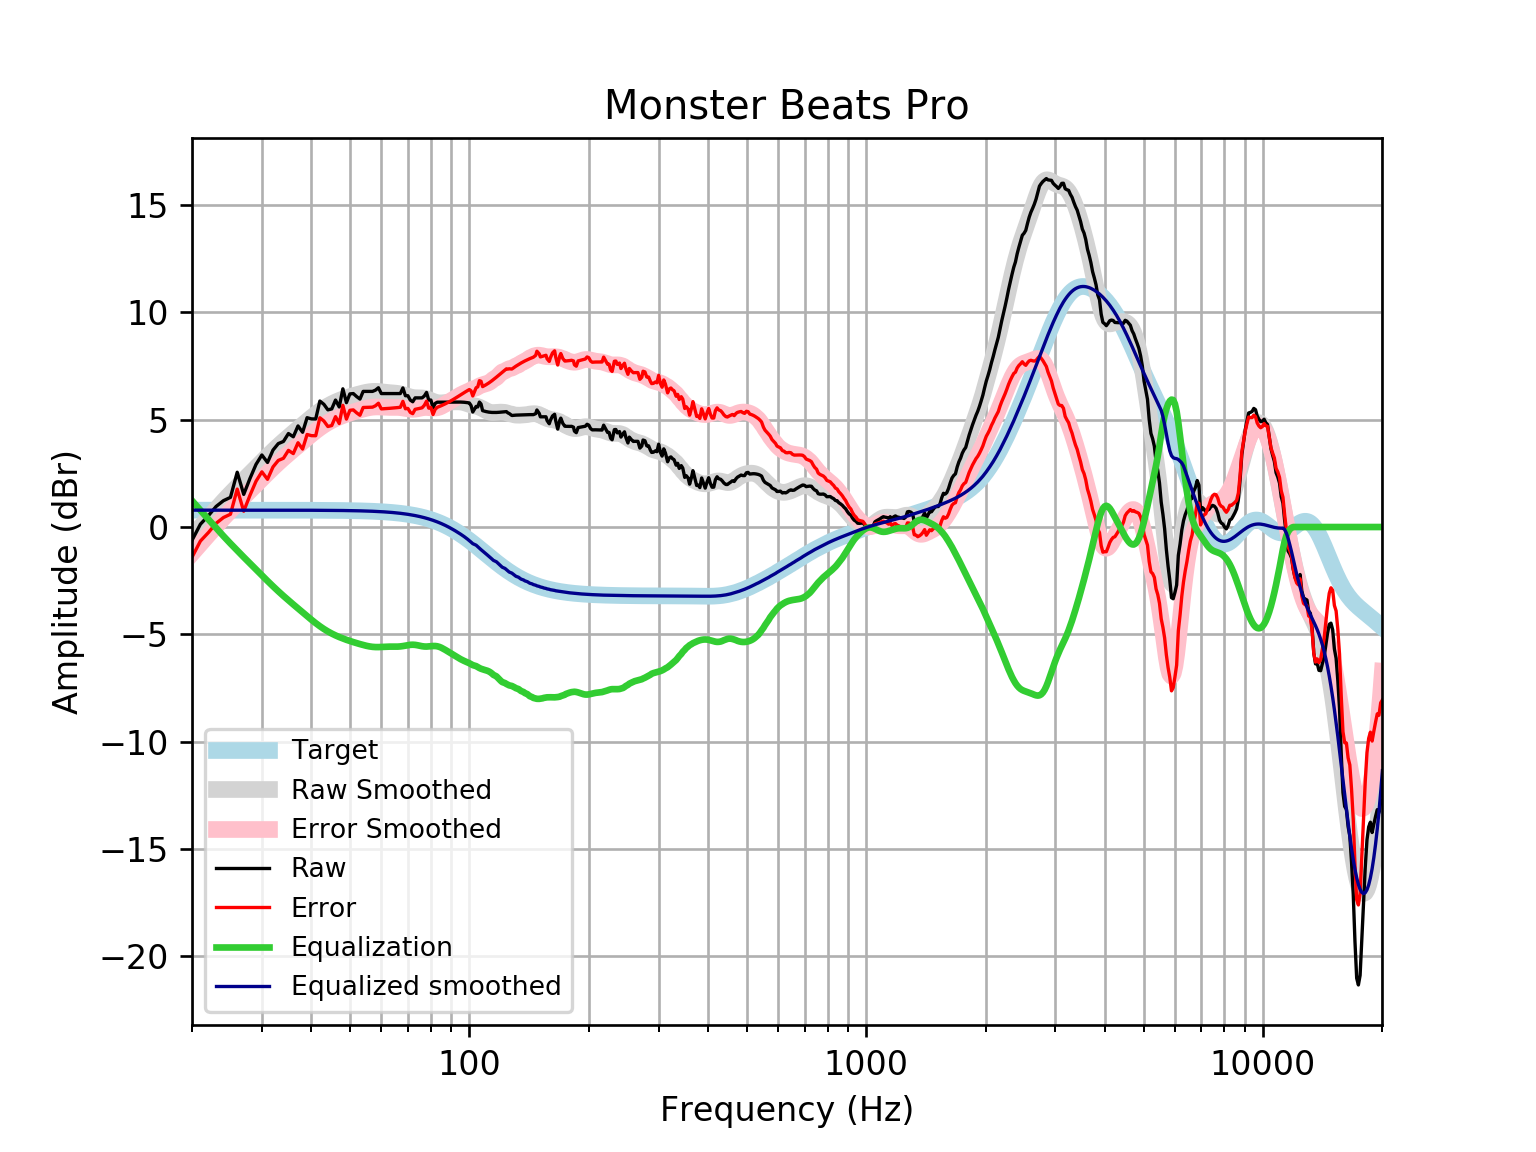

Source data for this figure (header and first rows):
frequency, raw, error, smoothed, error_smoothed, equalization, equalized_raw, equalized_smoothed, target
20, -0.6214, -1.407, -0.444, -1.23, 1.23, 0.6085, 0.7859, 0.7859
21, 0.132, -0.6538, 0.004242, -0.7816, 0.7816, 0.9137, 0.7859, 0.7859
22, 0.5294, -0.2565, 0.4285, -0.3573, 0.3573, 0.8867, 0.7859, 0.7858
23, 0.9571, 0.1713, 0.8289, 0.04311, -0.04311, 0.914, 0.7858, 0.7858
24, 1.227, 0.4414, 1.205, 0.4196, -0.4196, 0.8075, 0.7858, 0.7858
25, 1.382, 0.596, 1.554, 0.7684, -0.7684, 0.6133, 0.7857, 0.7857
26, 2.553, 1.767, 1.88, 1.095, -1.095, 1.458, 0.7857, 0.7857
27, 1.521, 0.7352, 2.188, 1.402, -1.402, 0.1183, 0.7856, 0.7856
28, 2.263, 1.478, 2.481, 1.696, -1.696, 0.5672, 0.7855, 0.7855
29, 2.92, 2.134, 2.764, 1.979, -1.979, 0.9408, 0.7854, 0.7854
30, 3.356, 2.571, 3.037, 2.251, -2.251, 1.105, 0.7852, 0.7852
31, 3.008, 2.223, 3.298, 2.513, -2.513, 0.495, 0.785, 0.785
32, 3.585, 2.8, 3.545, 2.76, -2.76, 0.8246, 0.7848, 0.7848
33, 3.887, 3.103, 3.777, 2.993, -2.993, 0.8946, 0.7846, 0.7846
34, 3.987, 3.203, 3.994, 3.21, -3.21, 0.7773, 0.7843, 0.7843
35, 4.355, 3.571, 4.198, 3.414, -3.414, 0.9417, 0.7839, 0.7839
36, 4.205, 3.422, 4.391, 3.607, -3.607, 0.5976, 0.7835, 0.7835
37, 4.71, 3.927, 4.577, 3.794, -3.794, 0.9161, 0.783, 0.783
38, 4.414, 3.632, 4.758, 3.975, -3.975, 0.439, 0.7824, 0.7824
39, 5.094, 4.312, 4.933, 4.151, -4.151, 0.9422, 0.7818, 0.7818
40, 5.038, 4.257, 5.101, 4.32, -4.32, 0.7183, 0.781, 0.781
41, 5.033, 4.253, 5.258, 4.478, -4.478, 0.5554, 0.7801, 0.7801
42, 5.869, 5.09, 5.402, 4.622, -4.622, 1.247, 0.7791, 0.7791
43, 5.716, 4.938, 5.529, 4.751, -4.751, 0.9642, 0.778, 0.7779
44, 5.459, 4.683, 5.641, 4.865, -4.865, 0.5948, 0.7766, 0.7766
45, 5.503, 4.728, 5.739, 4.964, -4.964, 0.5396, 0.7752, 0.7751
46, 5.917, 5.143, 5.824, 5.05, -5.05, 0.8666, 0.7735, 0.7734
47, 5.595, 4.823, 5.898, 5.126, -5.126, 0.4685, 0.7715, 0.7715
48, 6.44, 5.67, 5.964, 5.194, -5.194, 1.245, 0.7694, 0.7694
49, 5.796, 5.029, 6.022, 5.255, -5.255, 0.5407, 0.767, 0.767
50, 6.202, 5.438, 6.075, 5.311, -5.311, 0.8917, 0.7643, 0.7642
51, 6.218, 5.457, 6.123, 5.362, -5.362, 0.8565, 0.7612, 0.7612
52, 6.078, 5.32, 6.168, 5.41, -5.41, 0.6677, 0.7579, 0.7578
53, 5.962, 5.208, 6.209, 5.455, -5.455, 0.5069, 0.7541, 0.7541
54, 6.319, 5.569, 6.246, 5.497, -5.497, 0.8225, 0.7499, 0.7499
55, 6.319, 5.574, 6.279, 5.533, -5.533, 0.7857, 0.7453, 0.7453
56, 6.319, 5.579, 6.303, 5.563, -5.563, 0.7561, 0.7402, 0.7401
57, 6.319, 5.584, 6.318, 5.583, -5.583, 0.7358, 0.7345, 0.7345
58, 6.378, 5.649, 6.322, 5.593, -5.593, 0.7844, 0.7283, 0.7283
59, 6.49, 5.768, 6.316, 5.594, -5.594, 0.8954, 0.7215, 0.7215
60, 6.218, 5.504, 6.303, 5.589, -5.589, 0.6296, 0.714, 0.714
61, 6.218, 5.513, 6.287, 5.581, -5.581, 0.6372, 0.7058, 0.7058
62, 6.218, 5.522, 6.272, 5.575, -5.575, 0.6433, 0.6969, 0.6969
63, 6.218, 5.531, 6.26, 5.573, -5.573, 0.6457, 0.6871, 0.6871
64, 6.218, 5.542, 6.25, 5.573, -5.573, 0.645, 0.6765, 0.6765
65, 6.218, 5.553, 6.24, 5.575, -5.575, 0.6438, 0.665, 0.665
66, 6.218, 5.566, 6.225, 5.572, -5.572, 0.6461, 0.6525, 0.6525
67, 6.218, 5.579, 6.203, 5.563, -5.563, 0.6549, 0.639, 0.639
68, 6.48, 5.855, 6.172, 5.547, -5.547, 0.9327, 0.6244, 0.6244
69, 6.118, 5.509, 6.134, 5.526, -5.526, 0.5921, 0.6087, 0.6087
70, 6.118, 5.526, 6.096, 5.504, -5.504, 0.6137, 0.5918, 0.5918
71, 5.912, 5.339, 6.062, 5.488, -5.488, 0.424, 0.5736, 0.5736
72, 5.837, 5.283, 6.037, 5.483, -5.483, 0.3538, 0.5541, 0.5541
73, 6.017, 5.484, 6.024, 5.491, -5.491, 0.5264, 0.5333, 0.5333
74, 6.017, 5.506, 6.02, 5.509, -5.509, 0.5084, 0.511, 0.511
75, 6.017, 5.53, 6.019, 5.532, -5.532, 0.4852, 0.4873, 0.4873
76, 6.017, 5.555, 6.015, 5.553, -5.553, 0.4639, 0.462, 0.4621
77, 6.105, 5.67, 6.002, 5.567, -5.567, 0.538, 0.4352, 0.4353
78, 6.27, 5.863, 5.977, 5.57, -5.57, 0.6998, 0.4068, 0.4068
79, 5.917, 5.54, 5.941, 5.564, -5.564, 0.3524, 0.3767, 0.3768
... 553 more rows
